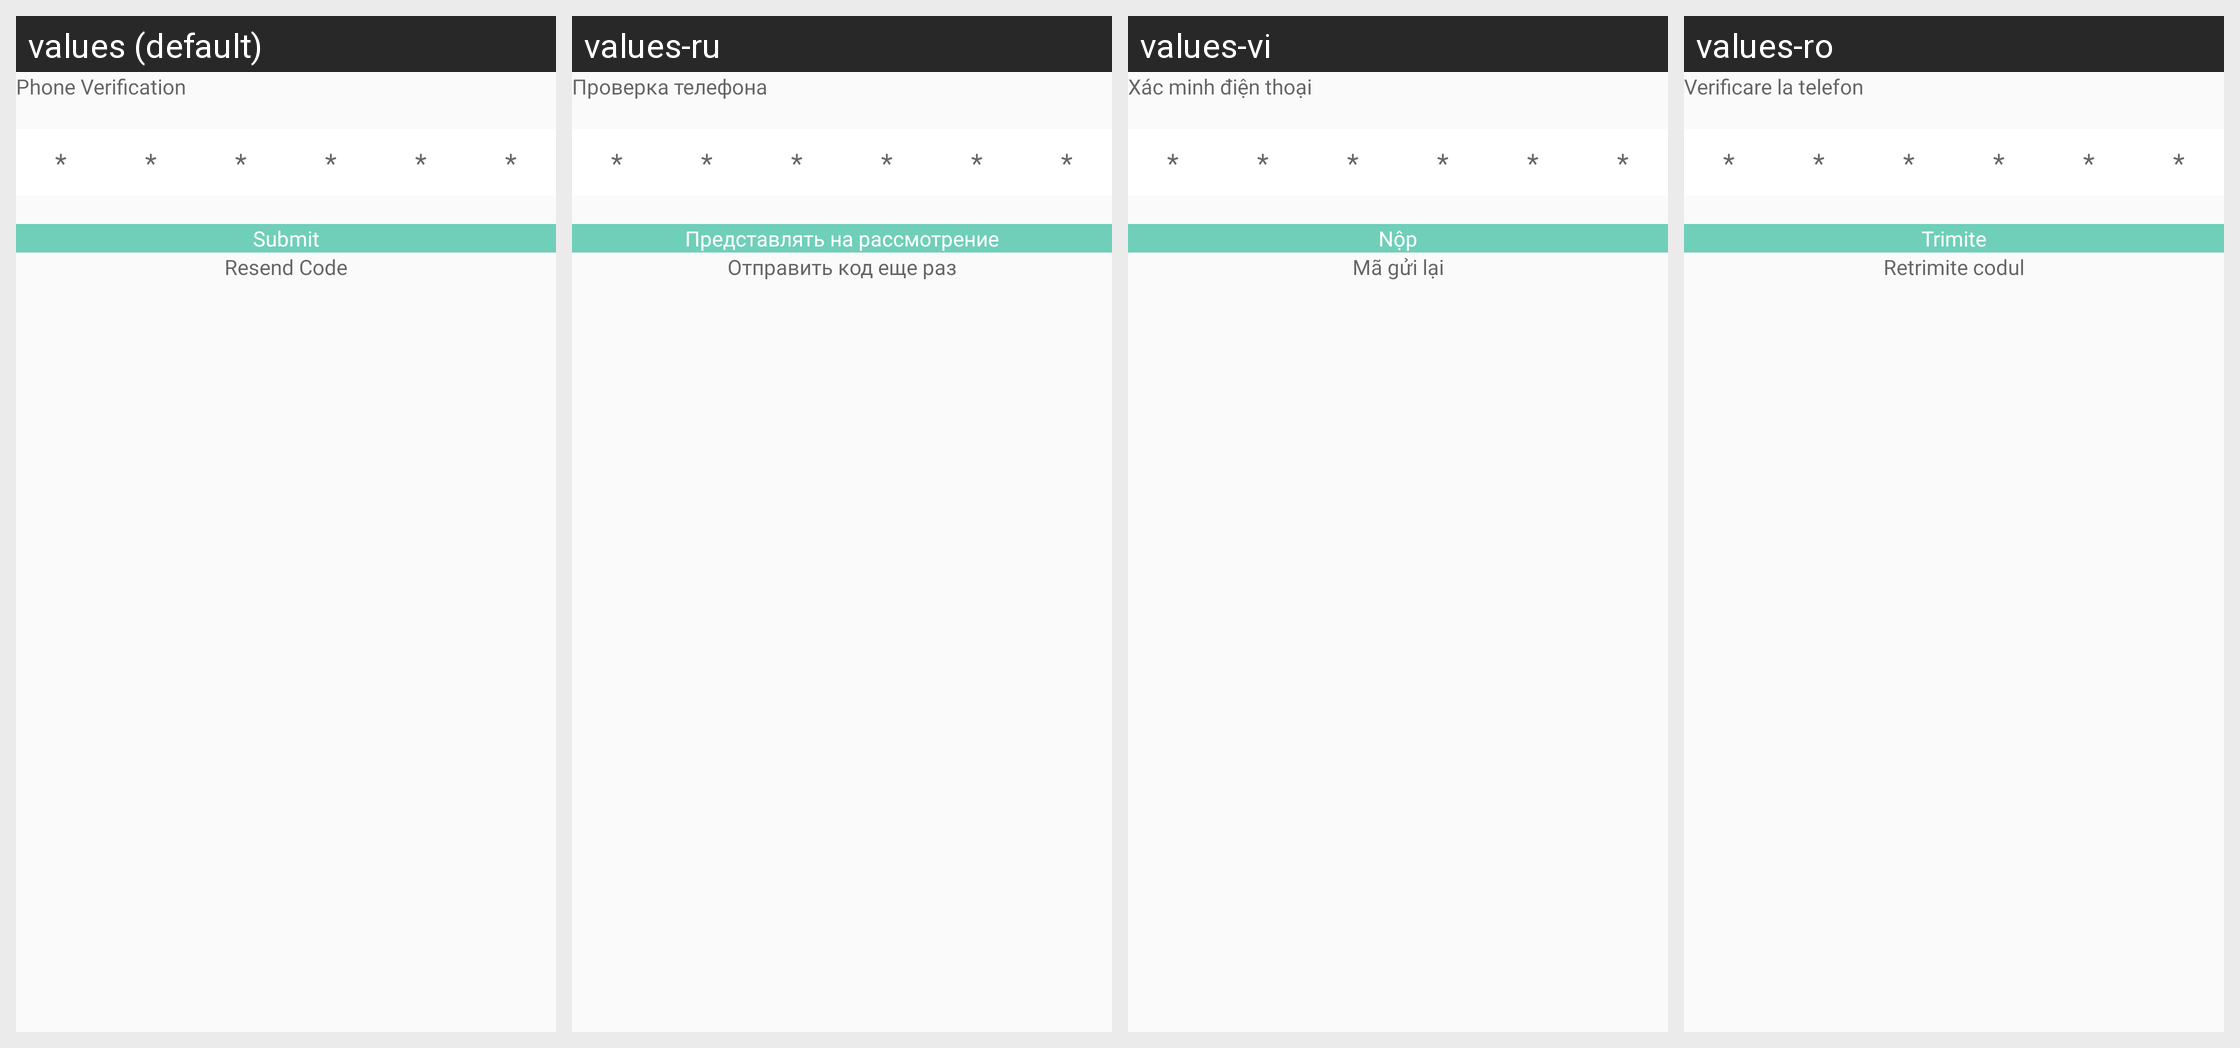

This grid shows one Android layout under several languages. Give, for every string resource on the screen, its name, the default text and each shown locale's text.
Android screen res/layout/activity_otpverfication.xml rendered under 4 locales, left to right: values (default), values-ru, values-vi, values-ro. Device: Nexus 5 (rendered at 1080×1920; each locale shown at half size, 540×960, under a caption strip naming it); theme Theme.CallisDairy.
Other locales in the repository, not shown: values-bn, values-de, values-enm, values-es, values-fr, values-hi, values-in, values-it, values-kn, values-nl, values-phi, values-pl, values-pt, values-ta, values-tr, values-zh.
Strings drawn on this screen, with the default value and each locale's value (text and hints the layout hard-codes, and strings that could not be matched under every locale, appear in the picture but are not listed):

verificationPhone
  values: Phone Verification
  values-ru: Проверка телефона
  values-vi: Xác minh điện thoại
  values-ro: Verificare la telefon

hint_otp_verification
  values: *
  values-ru: *
  values-vi: *
  values-ro: *

Submit
  values: Submit
  values-ru: Представлять на рассмотрение
  values-vi: Nộp
  values-ro: Trimite

resend_code
  values: Resend Code
  values-ru: Отправить код еще раз
  values-vi: Mã gửi lại
  values-ro: Retrimite codul
